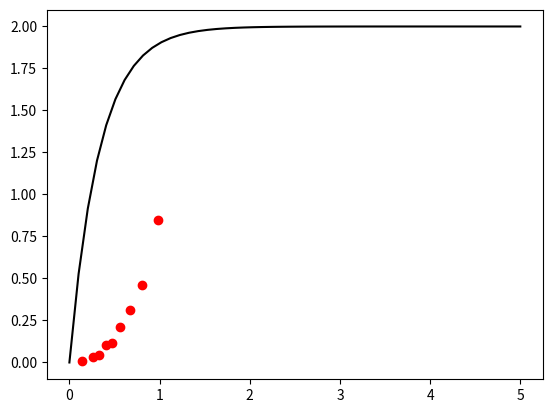
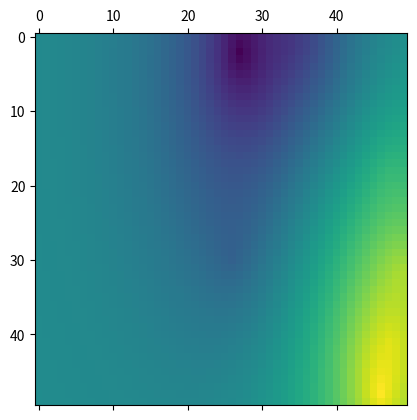

The matplotlib source for these figures, in order:
# -*- coding: utf-8 -*-
"""
Created on Thu Jun  9 17:55:54 2011

[redacted]
[redacted]
@email: [email redacted]
"""

# import required modules
import numpy as np
import matplotlib.pylab as plt


class OK:
    """
    This performs the ordinary kriging
    Input:
        x: x vector of location
        Y: y vector of location
        z: data vector at location (x,y)
    
    Output:
        None
        
    Methods:
        variogram: estimate the variogram
        
    """
    def __init__(self,x,y,z):
        self.x = x.flatten()
        self.y = y.flatten()
        self.z = z.flatten()
    
    def variogram(self, var_type='averaged', n_lag=9):
        """
        var_type: averaged or scattered
        """
        
        x = self.x
        y = self.y
        z = self.z
        # make the meshgrid
        X1,X2 = np.meshgrid(x,x) 
        Y1,Y2 = np.meshgrid(y,y)
        Z1,Z2 = np.meshgrid(z,z)
        
        D = np.sqrt((X1 - X2)**2 + (Y1 - Y2)**2)
        
        G = 0.5*(Z1 - Z2)**2
        indx = range(len(z))
        C,R = np.meshgrid(indx,indx)
        G = G[R>C]
        
        self.D = D
        DI = D[R > C]
        
        # group the variogram
        # the group are formed based on the equal number of bin
        total_n = len(DI)
        group_n = int(total_n/n_lag)
        sor_i = np.argsort(DI)[::-1]
        
        DE = np.empty(n_lag)
        GE = np.empty(n_lag)
        for i in range(n_lag):
            if i<n_lag-1:
                DE[i] = DI[sor_i[group_n*i:group_n*(i+1)]].mean()
                GE[i] = G[sor_i[group_n*i:group_n*(i+1)]].mean()
                
            else:
                DE[i] = DI[sor_i[group_n*i:]].mean()
                GE[i] = G[sor_i[group_n*i:]].mean()
            
        if var_type == 'scattered':
            return DI,G      
        elif var_type == 'averaged':
            return DE,GE
        else:
            raise ValueError('var_type should be either averaged or scatter')
        
    def vario_model(self, lags, model_par, model_type='linear'):
        """
        Input:
            model_type : the type of variogram model 
                             spherical
                             linear
                             exponential
            model_par:  parameters of variogram model
                        this should be a dictionary 
                        e.g. for shperical and exponential
                            model_par = {'nugget':0, 'range':1, 'sill':1}
                        for linear
                            model_par = {'nugget':0, 'slope':1}
        Output:
            G:  The fitted variogram model
        """
        
        if model_type == 'spherical':
            n = model_par['nugget']
            r = model_par['range']
            s = model_par['sill']
            l = lags
            G = n + (s*(1.5*l/r - 0.5*(l/r)**3)*(l<=r) + s*(l>r))
        
        elif model_type == 'linear':
            n = model_par['nugget']
            s = model_par['slope']
            l = lags
            G = n + s*l
        
        elif model_type == 'exponential':
            n = model_par['nugget']
            r = model_par['range']
            s = model_par['sill']
            l = lags
            G = n + s*(1 - np.exp(-3*l/r))
        
        else:
            raise ValueError('model_type should be spherical or linear or exponential')
            
        return G

    def int_vario(self, Xg, Yg, model_par, model_type):
        """
        this computes the integral of the variogram over a square
        using the Monte Carlo integration method
        
        this works only for two dimensional grid
        
        Input:
            Xg:     x location where krigged data is required
            Yg:     y location whre kirgged data is required
            model_par: see the vario_model
            model_type: see the vario_model
        """
        avg_vario = np.empty((len(x), (len(Xg)-1)*(len(Yg)-1)))
        for k in range(len(self.x)):
            
            avg_vario_ens = np.empty((len(Xg)-1, len(Yg)-1))
            for i in range(len(Xg)-1):
                for j in range(len(Yg)-1):
                    Xg_rand = Xg[i]+np.random.rand(10)*(Xg[i+1]-Xg[i])
                    Yg_rand = Yg[j]+np.random.rand(10)*(Yg[j+1]-Yg[i])    

                    DOR = ((self.x[k] - Xg_rand)**2 + (self.y[k] - Yg_rand)**2)**0.5
                    avg_vario_ens[i,j] = self.vario_model(DOR, model_par, model_type).mean()
            avg_vario[k,:] = avg_vario_ens.flatten()
        return avg_vario
    
    def krige(self, Xg, Yg, model_par, model_type):
        """
        Input:
            Xg:     x location where krigged data is required
            Yg:     y location whre kirgged data is required
            model_par: see the vario_model
            model_type: see the vario_model
            
        Attributes:
            self.Zg : krigged data
            self.s2_k = variance in the data
                
        """
        
        # set up the Gmod matrix 
        n = len(self.x)
        Gmod = np.empty((n+1,n+1))
        Gmod[:n, :n] = self.vario_model(self.D, model_par, model_type)
                
        Gmod[:,n] = 1
        Gmod[n,:] = 1
        Gmod[n,n] = 0

        Gmod = np.matrix(Gmod)      
        
        # inverse of Gmod
        Ginv = Gmod.I

        Xg = Xg.flatten()
        Yg = Yg.flatten()        
        Zg = np.empty(Xg.shape)
        s2_k = np.empty(Xg.shape)
        
        for k in range(len(Xg)):
            
            DOR = ((self.x - Xg[k])**2 + (self.y - Yg[k])**2)**0.5
            GR = np.empty((n+1,1))
            
            GR[:n,0] = self.vario_model(DOR, model_par, model_type)
            
            GR[n,0] = 1
            E = np.array(Ginv * GR )
            Zg[k] = np.sum(E[:n,0]*self.z)
            s2_k[k] = np.sum(E[:n,0]*GR[:n,0])+ E[n, 0]
        
        self.Zg = Zg
        self.s2_k = s2_k
        
    def block_krige(self, Xg, Yg, model_par, model_type):
        """
        Input:
            Xg:     x location where krigged data is required
            Yg:     y location whre krigged data is required
            model_par: see the vario_model
            model_type: see the vario_model
            
        Attributes:
            self.Zg : krigged data
            self.s2_k = variance in the data
                
        """
        
        # set up the Gmod matrix 
        n = len(self.x)
        Gmod = np.empty((n+1,n+1))
        Gmod[:n, :n] = self.vario_model(self.D, model_par, model_type)
                
        Gmod[:,n] = 1
        Gmod[n,:] = 1
        Gmod[n,n] = 0

        Gmod = np.matrix(Gmod)      
        
        # inverse of Gmod
        Ginv = Gmod.I

        Xg = Xg.flatten()
        Yg = Yg.flatten()        
        
     
        avg_vario = self.int_vario(Xg, Yg, model_par, model_type)
        Zg = np.empty(avg_vario.shape[1])
        s2_k = np.empty(avg_vario.shape[1])
        
        for k in range(avg_vario.shape[1]):
            
            GR = np.empty((n+1,1))
            GR[:n,0] = avg_vario[:,k]
            GR[n,0] = 1
            E = np.array(Ginv * GR )
            Zg[k] = np.sum(E[:n,0]*self.z)
            s2_k[k] = np.sum(E[:n,0]*GR[:n,0])+ E[n, 0]
        
        self.Zg = Zg.reshape(len(Xg)-1, len(Yg)-1)
        self.s2_k = s2_k.reshape(len(Xg)-1, len(Yg)-1)
            
if __name__ == "__main__":          
    # generate some sythetic data
    x = np.random.rand(20)
    y = np.random.rand(20)
    z = 0.0*np.random.normal(size=20)+x+y
    
    foo = OK(x,y,z)
    #ax,ay = foo.variogram('scattered')
    ax,ay = foo.variogram()
    
    plt.plot(ax,ay,'ro')
    
    lags = np.linspace(0,5)
    model_par = {}
    model_par['nugget'] = 0
    model_par['range'] = 1
    model_par['sill'] = 2.0
    
    G = foo.vario_model(lags, model_par, model_type = 'exponential')
    plt.plot(lags, G, 'k')
    plt.show()
    
    Rx = np.linspace(-1,1)
    Ry = np.linspace(0,1)
    XI,YI = np.meshgrid(Rx,Ry)
    foo.krige(XI, YI, model_par, 'exponential')
    
    plt.matshow(foo.Zg.reshape(50,50))
    plt.show()
    
    # block kriging
    #xg = np.linspace(0,1,5)
    #yg = np.linspace(0,1,8)
    #foo.block_krige(xg, yg, model_par, model_type = 'exponential')
    #plt.imshow(foo.s2_k, extent=(0,1,0,1))
    #plt.imshow(foo.Zg, extent=(0,1,0,1))
    #plt.matshow(foo.Zg)
    #plt.matshow(foo.s2_k)
    #plt.colorbar()
    #plt.plot(x,y, 'ro')
    #plt.show()